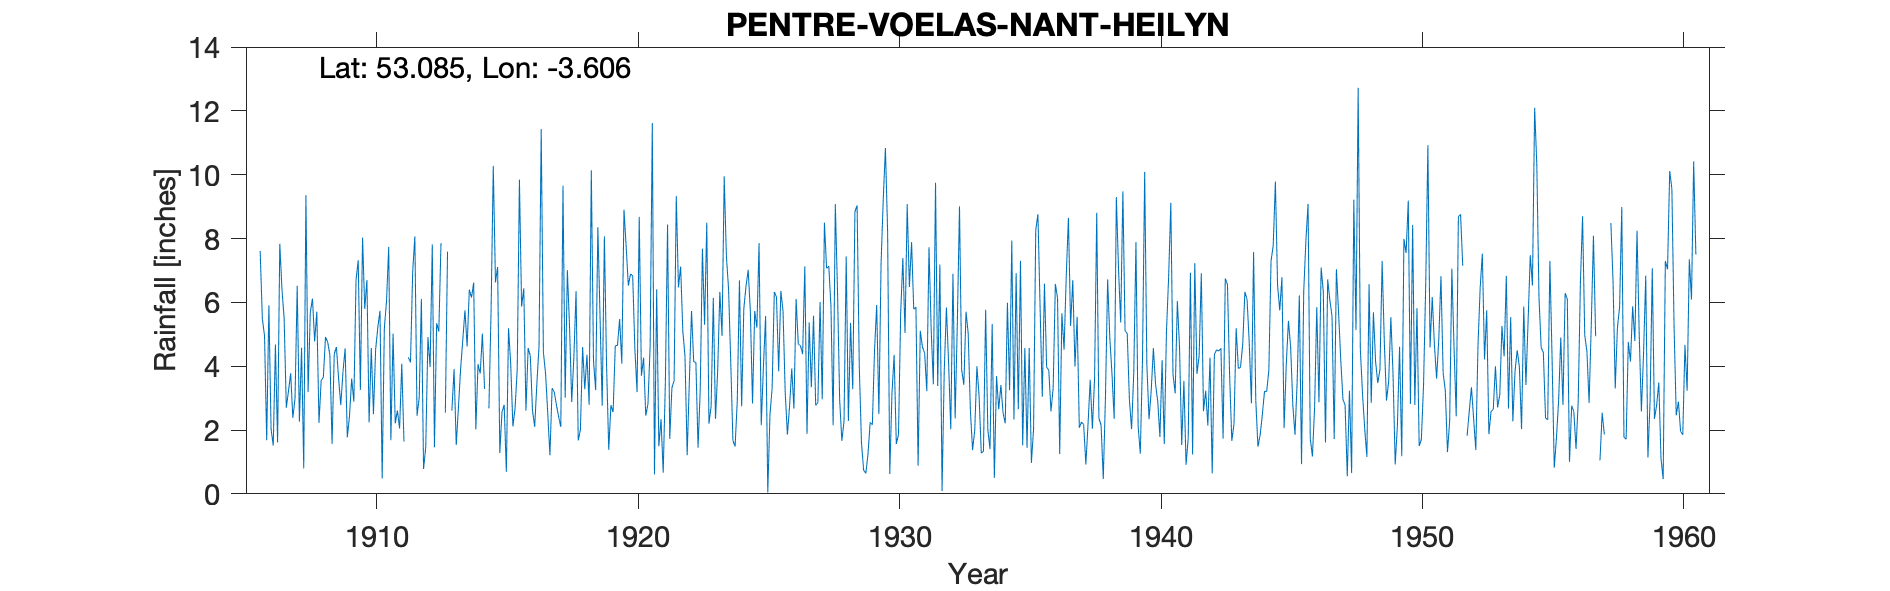

Source data for this figure (header and first rows):
PENTRE-VOELAS-NANT-HEILYN, , , , , , , , , , , , , , , , , , , , , , , 
Grid ref, SH925554, Long, -3.606, Lat, 53.08, Elevation, 1225, ft., , , , , , , , , , , , , , , 
Station no, 4302, , , , , , , , , , , , , , , , , , , , , , 
, 1900, 1901, 1902, 1903, 1904, 1905, 1906, 1907, 1908, 1909, 1910, 1911, 1912, 1913, 1914, 1915, 1916, 1917, 1918, 1919, 1920, 1921, 1922
January, , , , , , , 7.61, 2.7, 6.12, 3.61, 5.8, 1.68, 2.45, , 6.4, 6.63, 5.87, 2.53, 4.3, 5.58, 7.74, 11.62, 6.47
February, , , , , , , 5.49, 3.22, 4.78, 2.78, 6.7, 5.02, 3.01, 2.54, 6.15, 7.11, 6.44, 1.21, 6.35, 2.76, 6.53, 0.61, 7.12
March, , , , , , , 4.95, 3.78, 5.71, 3.82, 2.24, 2.21, 6.11, 7.59, 6.62, 1.28, 2.61, 3.31, 1.67, 8.07, 6.89, 6.41, 5.1
April, , , , , , , 1.68, 2.38, 2.22, 4.56, 4.57, 2.61, 0.78, , 2.02, 2.56, 4.57, 3.19, 2.01, 4.03, 6.83, 1.49, 4.32
May, , , , , , , 5.91, 2.99, 3.55, 1.77, 2.5, 2.05, 1.46, 2.61, 4.06, 2.79, 4.32, 2.78, 4.6, 1.38, 4.53, 2.34, 1.21
June, , , , , , , 2.03, 6.52, 3.66, 2.44, 4.52, 4.08, 4.91, 3.91, 3.77, 0.69, 2.61, 2.42, 3.28, 2.78, 3.19, 0.66, 3.52
July, , , , , , , 1.51, 2.26, 4.92, 3.61, 5.22, 1.64, 3.97, 1.53, 5.02, 5.19, 2.1, 2.1, 4.36, 2.56, 8.68, 3.51, 5.73
August, , , , , , , 4.68, 4.58, 4.75, 2.89, 5.74, , 7.82, 2.7, 3.29, 4.08, 3.44, 9.66, 2.79, 4.64, 3.7, 8.44, 4.14
September, , , , , , , 1.61, 0.8, 4.35, 6.7, 0.48, 4.28, 1.46, 3.91, , 2.11, 4.63, 3.01, 10.14, 4.65, 4.27, 1.72, 4.12
October, , , , , , , 7.84, 9.36, 1.57, 7.32, 5.2, 4.12, 5.35, 4.82, 2.68, 2.67, 11.43, 7.01, 4.18, 5.48, 2.45, 3.33, 1.45
November, , , , , , , 6.41, 3.19, 4.38, 3.25, 6.04, 6.95, 5.09, 5.75, 5.78, 3.92, 4.44, 5.26, 3.25, 4.08, 2.82, 3.54, 3.27
December, , , , , , , 5.5, 5.68, 4.6, 8.03, 7.74, 8.07, 7.86, 4.62, 10.28, 9.85, 3.77, 2.88, 8.36, 8.91, 4.63, 9.33, 7.68
Total, , , , , , , 55.22, 47.46, 50.61, 50.78, 56.75, , 50.27, , , 48.88, 56.23, 45.36, 55.29, 54.92, 62.26, 53, 54.13
NGR is from 1950s record and is Nant Hei…, , , , , , , , , , , , , , , , , , , , , , , 
